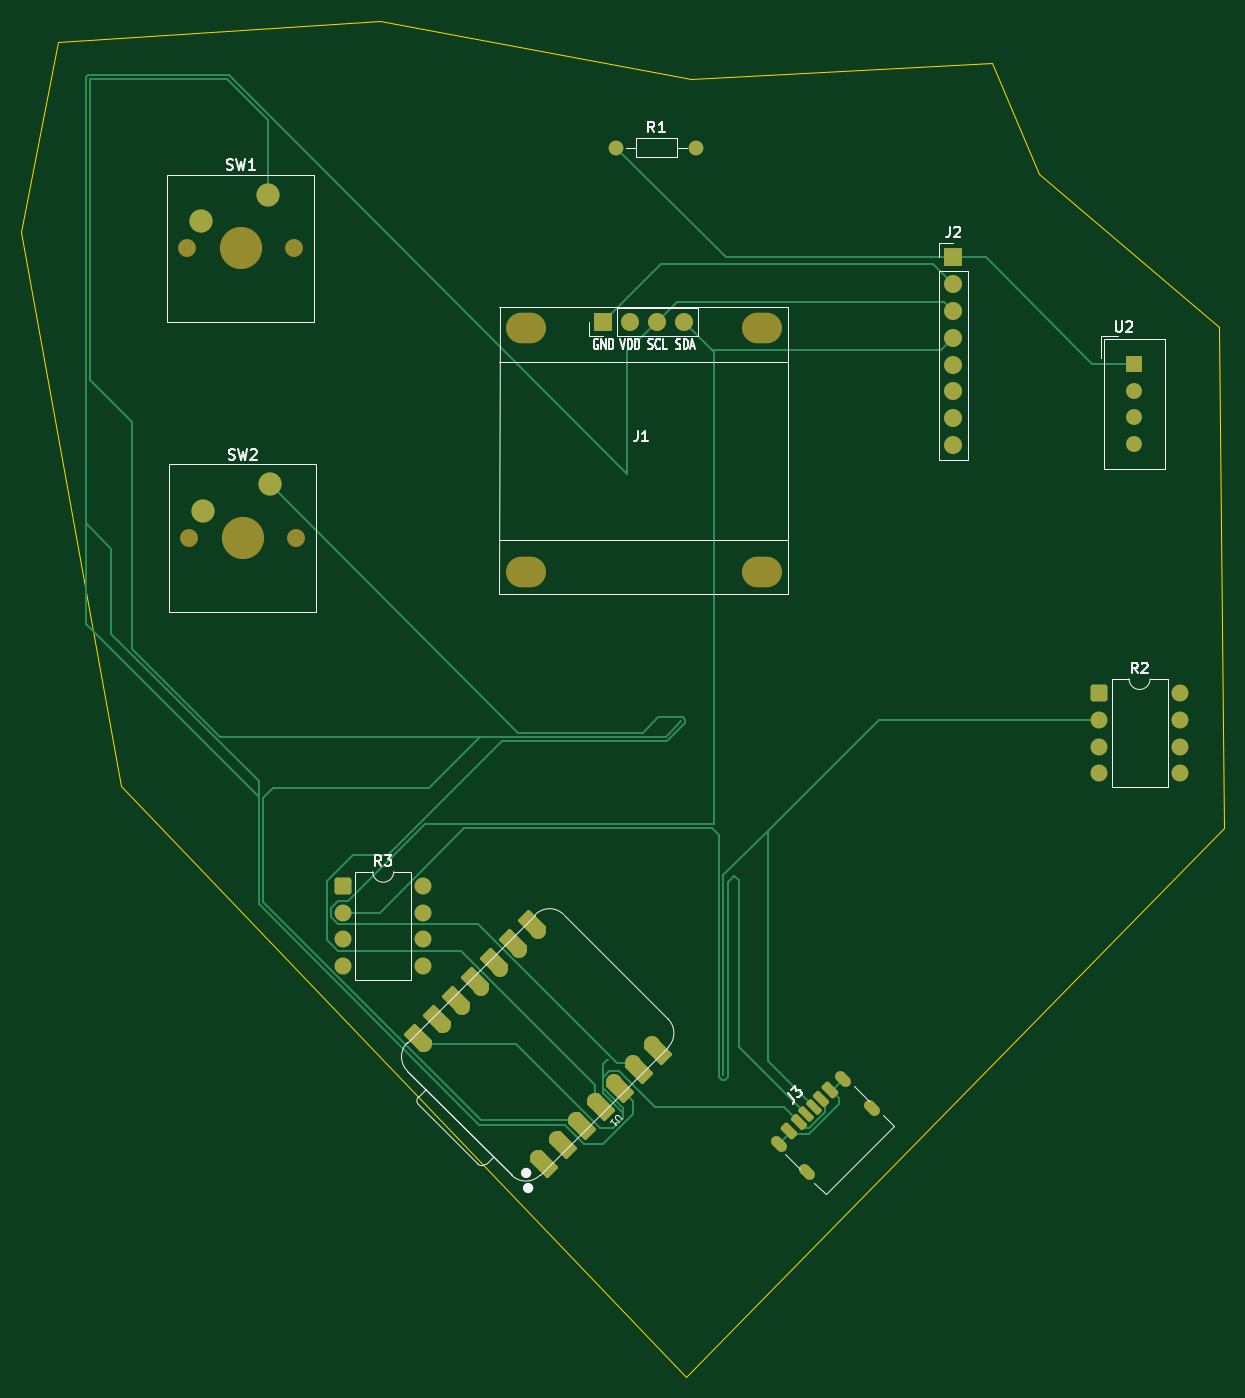
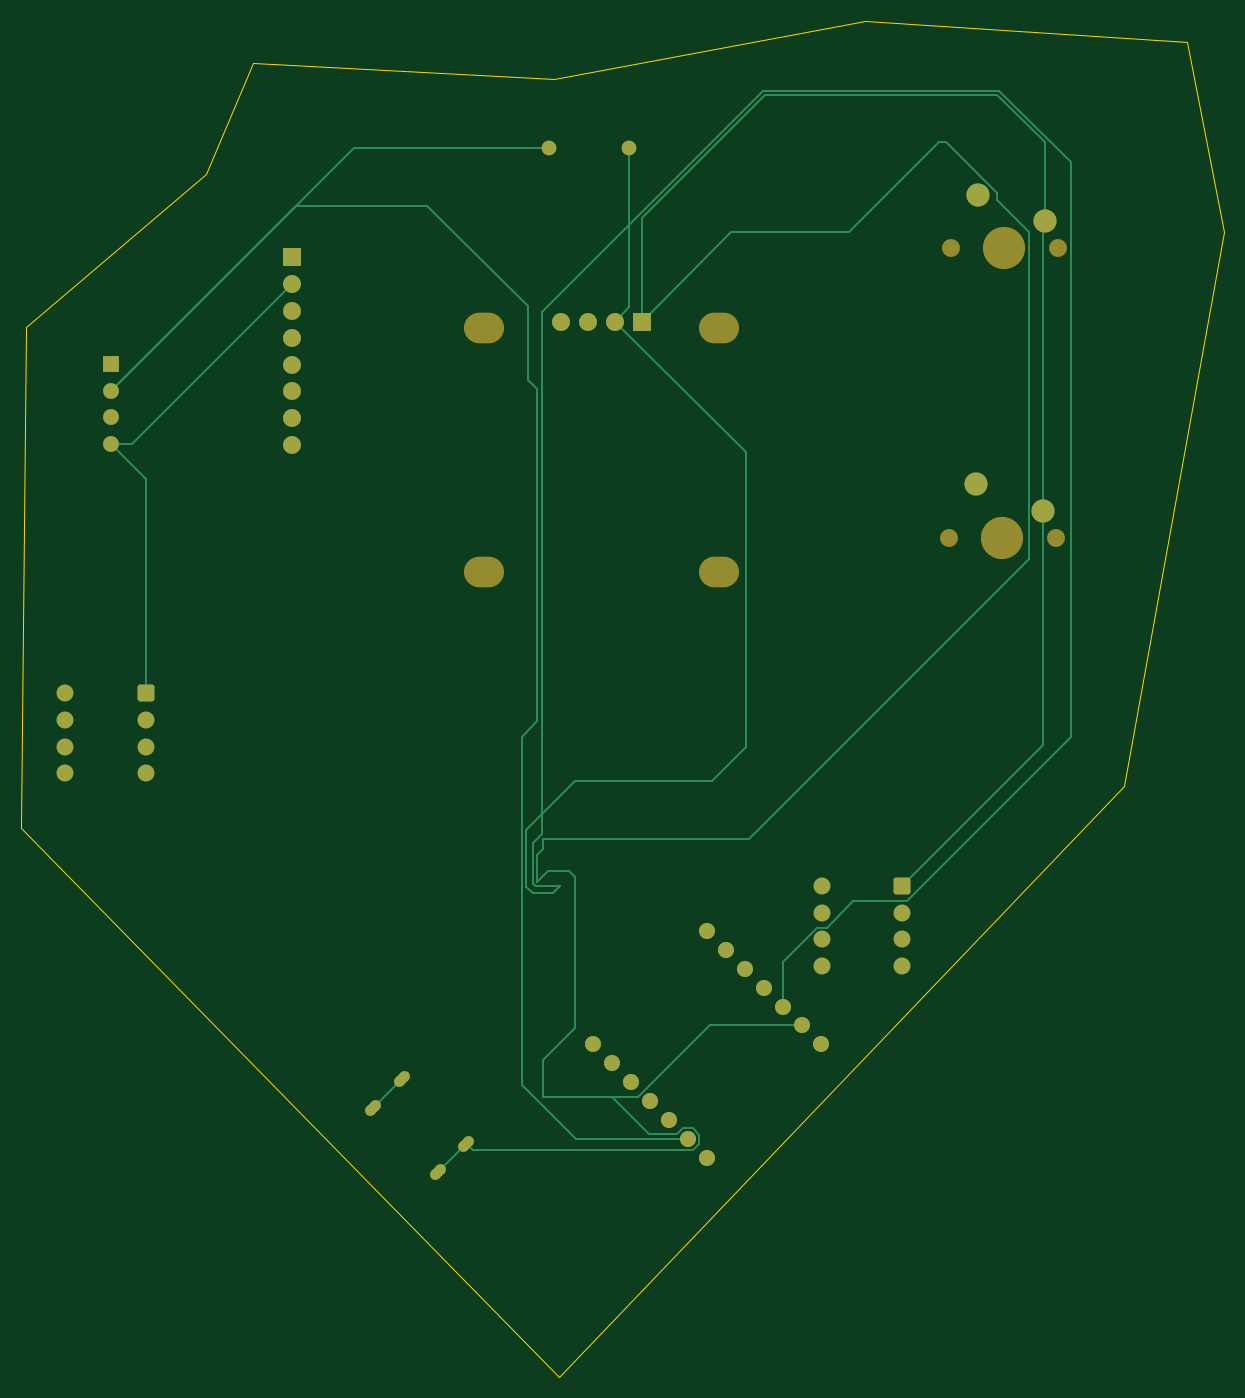
Circuit board: 9 layer files. Board 114.0 x 128.5 mm.
- bottom_copper: Starbie-B_Cu.gbr (9922 bytes)
- bottom_mask: Starbie-B_Mask.gbr (3708 bytes)
- paste: Starbie-B_Paste.gbr (452 bytes)
- bottom_silk: Starbie-B_Silkscreen.gbr (453 bytes)
- outline: Starbie-Edge_Cuts.gbr (755 bytes)
- top_copper: Starbie-F_Cu.gbr (13873 bytes)
- top_mask: Starbie-F_Mask.gbr (4883 bytes)
- paste: Starbie-F_Paste.gbr (1515 bytes)
- top_silk: Starbie-F_Silkscreen.gbr (20926 bytes)

=== bottom_copper: Starbie-B_Cu.gbr (9922 bytes, source omitted) ===
=== bottom_mask: Starbie-B_Mask.gbr (3708 bytes, source withheld) ===
=== paste: Starbie-B_Paste.gbr ===
%TF.GenerationSoftware,KiCad,Pcbnew,10.0.6*%
%TF.CreationDate,2026-10-10T15:54:18-04:00*%
%TF.ProjectId,Starbie,53746172-6269-4652-9e6b-696361645f70,rev?*%
%TF.SameCoordinates,Original*%
%TF.FileFunction,Paste,Bot*%
%TF.FilePolarity,Positive*%
%FSLAX46Y46*%
G04 Gerber Fmt 4.6, Leading zero omitted, Abs format (unit mm)*
G04 Created by KiCad (PCBNEW 10.0.6) date 2026-10-10 15:54:18*
%MOMM*%
%LPD*%
G01*
G04 APERTURE LIST*
G04 APERTURE END LIST*
M02*

=== bottom_silk: Starbie-B_Silkscreen.gbr ===
%TF.GenerationSoftware,KiCad,Pcbnew,10.0.6*%
%TF.CreationDate,2026-10-10T15:54:18-04:00*%
%TF.ProjectId,Starbie,53746172-6269-4652-9e6b-696361645f70,rev?*%
%TF.SameCoordinates,Original*%
%TF.FileFunction,Legend,Bot*%
%TF.FilePolarity,Positive*%
%FSLAX46Y46*%
G04 Gerber Fmt 4.6, Leading zero omitted, Abs format (unit mm)*
G04 Created by KiCad (PCBNEW 10.0.6) date 2026-10-10 15:54:18*
%MOMM*%
%LPD*%
G01*
G04 APERTURE LIST*
G04 APERTURE END LIST*
M02*

=== outline: Starbie-Edge_Cuts.gbr ===
%TF.GenerationSoftware,KiCad,Pcbnew,10.0.6*%
%TF.CreationDate,2026-10-10T15:54:18-04:00*%
%TF.ProjectId,Starbie,53746172-6269-4652-9e6b-696361645f70,rev?*%
%TF.SameCoordinates,Original*%
%TF.FileFunction,Profile,NP*%
%FSLAX46Y46*%
G04 Gerber Fmt 4.6, Leading zero omitted, Abs format (unit mm)*
G04 Created by KiCad (PCBNEW 10.0.6) date 2026-10-10 15:54:18*
%MOMM*%
%LPD*%
G01*
G04 APERTURE LIST*
%TA.AperFunction,Profile*%
%ADD10C,0.050000*%
%TD*%
G04 APERTURE END LIST*
D10*
X88000000Y-56000000D02*
X117500000Y-61500000D01*
X146000000Y-60000000D01*
X150500000Y-70500000D01*
X167500000Y-85000000D01*
X168000000Y-132500000D01*
X117000000Y-184500000D01*
X63500000Y-128500000D01*
X54000000Y-76000000D01*
X57500000Y-58000000D01*
X88000000Y-56000000D01*
M02*

=== top_copper: Starbie-F_Cu.gbr (13873 bytes, source omitted) ===
=== top_mask: Starbie-F_Mask.gbr (4883 bytes, source withheld) ===
=== paste: Starbie-F_Paste.gbr (1515 bytes, source withheld) ===
=== top_silk: Starbie-F_Silkscreen.gbr (20926 bytes, source omitted) ===
